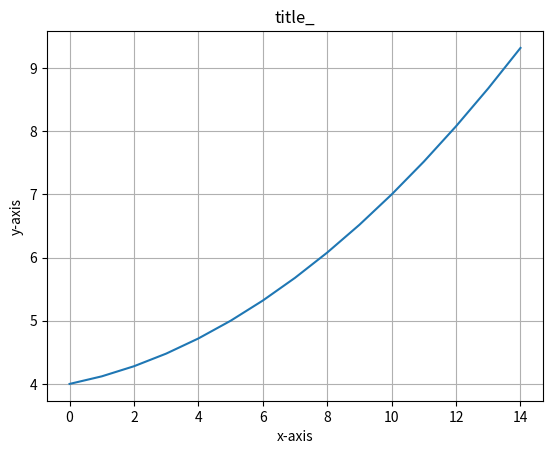

Generate this figure with matplotlib:
# import matplotlib
# import numpy as np

# https://matplotlib.org/3.1.0/tutorials/introductory/sample_plots.html
# Data for plotting
# t = np.arange(0.0, 2.0, 0.01)   # from, to, step
# print(t)
# s = 1 + np.sin(2 * np.pi * t)

#  conda install -c conda-forge matplotlib
import matplotlib.pyplot as plt

x = []
y = []

for i in range(15):
    x.append(i)
    y.append(4 + 0.1 * i + 0.02 * i * i)

fig, ax = plt.subplots()
ax.plot(x, y)

ax.set(xlabel='x-axis', ylabel='y-axis', title='title_')
ax.grid()

# fig.savefig("test.png")
plt.show()
